Image classification data set "processed" (ibrahimaddou/4ESGI_PROJET_Frameworks_Deep_Learning_Groupe5 on GitHub). Class labels (4): background, badge, briquet, telephone.

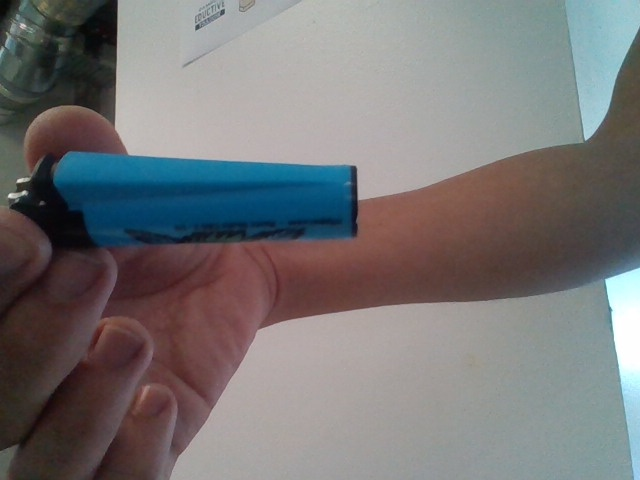
Label: briquet

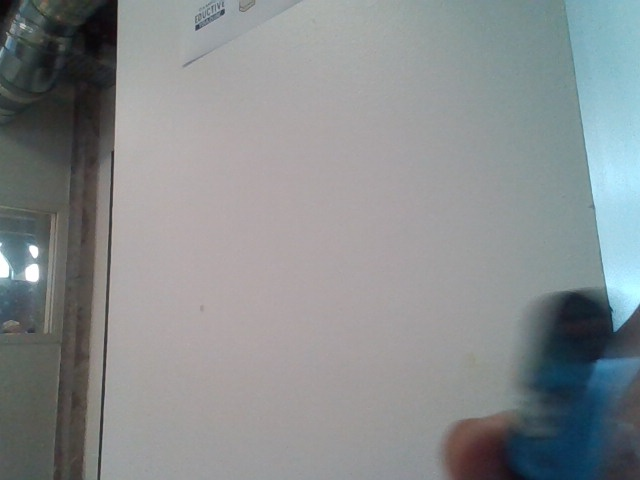
Label: briquet

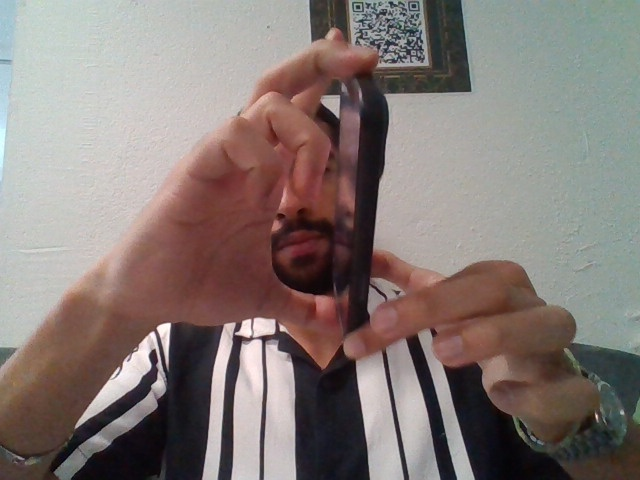
Label: telephone

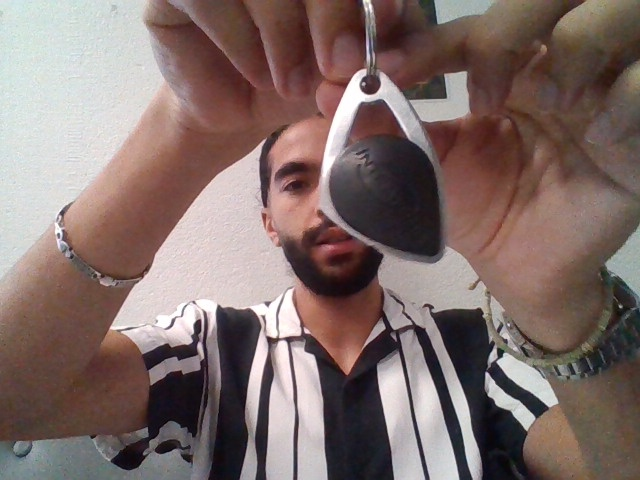
Label: badge

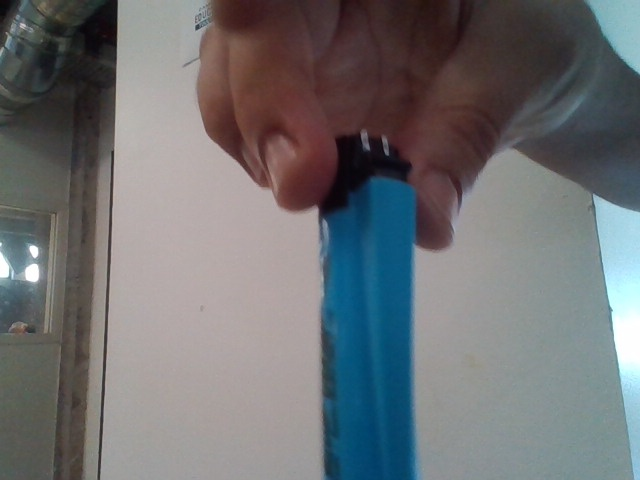
Label: briquet

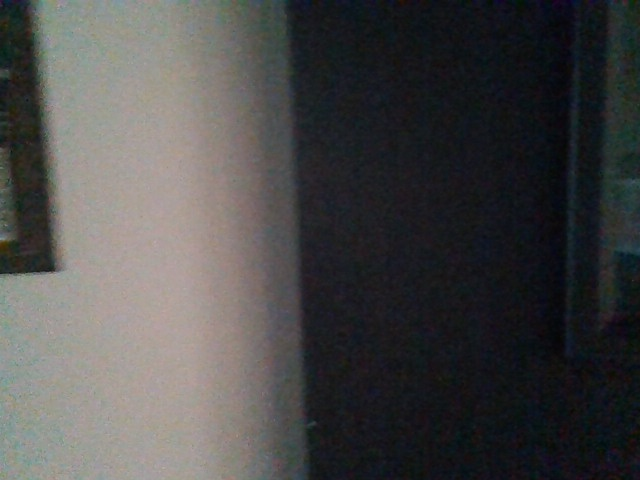
Label: background
